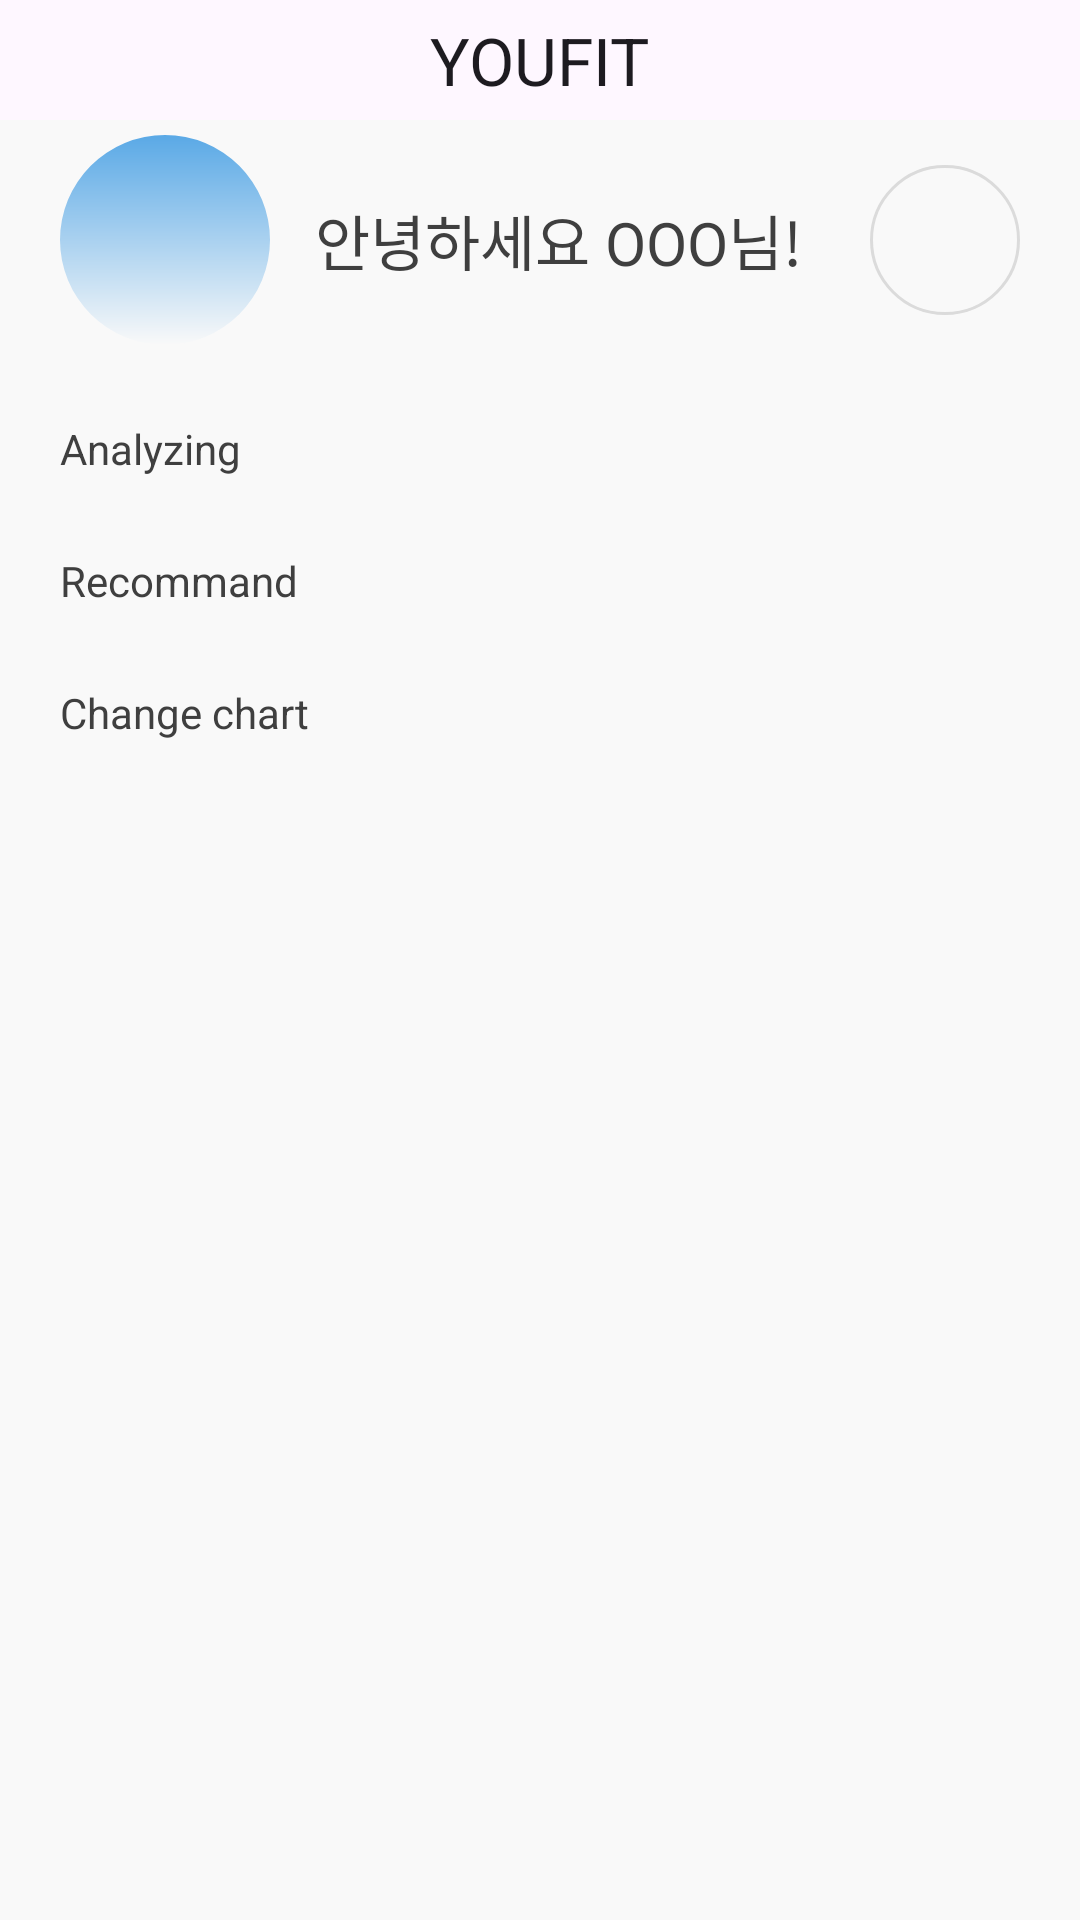

Layout XML and referenced resources for this Android screen:
<!-- AndroidManifest.xml: application theme Theme.YOUFIT -->
<!-- res/layout/fragment_home.xml -->
<?xml version="1.0" encoding="utf-8"?>
<androidx.coordinatorlayout.widget.CoordinatorLayout xmlns:android="http://schemas.android.com/apk/res/android"
    xmlns:app="http://schemas.android.com/apk/res-auto"
    xmlns:tools="http://schemas.android.com/tools"
    android:layout_width="match_parent"
    android:layout_height="match_parent">

    <com.google.android.material.appbar.AppBarLayout
        android:layout_width="match_parent"
        android:layout_height="40dp">

        <com.google.android.material.appbar.MaterialToolbar
            android:id="@+id/main_toolbar"
            style="@style/AppToolBar"
            android:layout_width="match_parent"
            android:layout_height="match_parent"
            app:layout_scrollFlags="scroll|enterAlways"
            app:title="@string/app_name"
            app:titleCentered="true" />
    </com.google.android.material.appbar.AppBarLayout>

    <androidx.core.widget.NestedScrollView
        android:layout_width="match_parent"
        android:layout_height="match_parent"
        android:fillViewport="true"
        app:layout_behavior="@string/appbar_scrolling_view_behavior">

        <androidx.constraintlayout.widget.ConstraintLayout
            android:layout_width="match_parent"
            android:layout_height="match_parent">

            <androidx.constraintlayout.widget.ConstraintLayout
                android:id="@+id/group_profile"
                style="@style/AppToolBar"
                android:layout_width="match_parent"
                android:layout_height="wrap_content"
                android:layout_marginStart="20dp"
                android:layout_marginTop="5dp"
                android:layout_marginEnd="20dp"
                android:layout_marginBottom="5dp"
                app:layout_constraintEnd_toEndOf="parent"
                app:layout_constraintTop_toTopOf="parent">


                <com.google.android.material.imageview.ShapeableImageView
                    android:id="@+id/profile_image"
                    android:layout_width="70dp"
                    android:layout_height="70dp"
                    android:contentDescription="@string/descript_profile_image"
                    android:background="@drawable/bg_gradient_bluesky"
                    app:layout_constraintStart_toStartOf="parent"
                    app:layout_constraintTop_toTopOf="parent"
                    app:shapeAppearanceOverlay="@style/ProfileRoundedImage" />

                <TextView
                    android:id="@+id/text_hello"
                    android:layout_width="0dp"
                    android:layout_height="wrap_content"
                    android:layout_marginStart="15dp"
                    android:layout_marginEnd="15dp"
                    android:text="안녕하세요 OOO님!"
                    android:textSize="20dp"
                    app:layout_constraintBottom_toBottomOf="@id/profile_image"
                    app:layout_constraintEnd_toStartOf="@id/btn_setting"
                    app:layout_constraintStart_toEndOf="@id/profile_image"
                    app:layout_constraintTop_toTopOf="@id/profile_image" />

                <androidx.appcompat.widget.AppCompatImageButton
                    android:id="@+id/btn_setting"
                    android:layout_width="50dp"
                    android:layout_height="50dp"
                    android:background="@drawable/ic_setting_background"
                    android:contentDescription="@string/descrip_setting_button"
                    android:src="@drawable/ic_setting"
                    app:layout_constraintBottom_toBottomOf="@id/profile_image"
                    app:layout_constraintEnd_toEndOf="parent"
                    app:layout_constraintTop_toTopOf="@id/profile_image" />

            </androidx.constraintlayout.widget.ConstraintLayout>

            <TextView
                android:id="@+id/label_analyze"
                android:layout_width="0dp"
                android:layout_height="wrap_content"
                android:text="Analyzing"
                app:layout_constraintTop_toBottomOf="@id/group_profile"
                android:layout_marginTop="25dp"
                app:layout_constraintBottom_toTopOf="@id/group_card_analyze"
                app:layout_constraintStart_toStartOf="@id/group_card_analyze"
                />

            <androidx.recyclerview.widget.RecyclerView
                android:id="@+id/group_card_analyze"
                android:layout_width="match_parent"
                android:layout_height="wrap_content"
                android:layout_marginStart="20dp"
                android:layout_marginEnd="20dp"
                android:layout_marginBottom="5dp"
                android:orientation="horizontal"
                app:layoutManager="androidx.recyclerview.widget.LinearLayoutManager"
                app:layout_constraintBottom_toBottomOf="group_card_recommand"
                app:layout_constraintTop_toBottomOf="@id/label_analyze"
                tools:listitem="@layout/item_card_analyze">

            </androidx.recyclerview.widget.RecyclerView>

            <TextView
                android:id="@+id/label_recommand"
                android:layout_width="0dp"
                android:layout_height="wrap_content"
                android:text="Recommand"
                app:layout_constraintTop_toBottomOf="@id/group_card_analyze"
                android:layout_marginTop="25dp"
                app:layout_constraintBottom_toTopOf="@id/group_card_recommand"
                app:layout_constraintStart_toStartOf="@id/group_card_recommand"
                />

            <androidx.recyclerview.widget.RecyclerView
                android:id="@+id/group_card_recommand"
                android:layout_width="match_parent"
                android:layout_height="wrap_content"
                android:layout_marginStart="20dp"
                android:layout_marginEnd="20dp"
                android:layout_marginBottom="5dp"
                app:layoutManager="androidx.recyclerview.widget.LinearLayoutManager"
                android:orientation="horizontal"
                app:layout_constraintTop_toBottomOf="@id/label_recommand"
                tools:listitem="@layout/item_card_recommand">


            </androidx.recyclerview.widget.RecyclerView>

            <TextView
                android:id="@+id/label_changing_graph"
                android:layout_width="0dp"
                android:layout_height="wrap_content"
                android:text="Change chart"
                app:layout_constraintTop_toBottomOf="@id/group_card_recommand"
                android:layout_marginTop="25dp"
                app:layout_constraintBottom_toTopOf="@id/graph"
                app:layout_constraintStart_toStartOf="@id/group_card_recommand"
                />

            <View
                android:id="@+id/graph"
                android:layout_width="300dp"
                android:layout_height="300dp"
                app:layout_constraintTop_toBottomOf="@id/label_changing_graph"
                app:layout_constraintStart_toStartOf="@id/group_card_analyze"
                app:layout_constraintEnd_toEndOf="@id/group_card_analyze"
                />

        </androidx.constraintlayout.widget.ConstraintLayout>

    </androidx.core.widget.NestedScrollView>

</androidx.coordinatorlayout.widget.CoordinatorLayout>
<!-- res/layout/item_card_analyze.xml (included above) -->
<?xml version="1.0" encoding="utf-8"?>
<androidx.constraintlayout.widget.ConstraintLayout xmlns:android="http://schemas.android.com/apk/res/android"
    android:layout_width="wrap_content"
    android:layout_height="100dp"
    xmlns:app="http://schemas.android.com/apk/res-auto"
    android:padding="10dp"
    android:background="@color/bluesky">

    <TextView
        android:id="@+id/txt_analyze_date"
        android:layout_width="0dp"
        android:layout_height="wrap_content"
        app:layout_constraintTop_toTopOf="parent"
        app:layout_constraintStart_toStartOf="parent"
        app:layout_constraintBottom_toBottomOf="@id/txt_analyze_suggest"
        android:text="2024-11-25"
        />

    <TextView
        android:id="@+id/txt_analyze_suggest"
        android:layout_width="0dp"
        android:layout_height="wrap_content"
        app:layout_constraintStart_toStartOf="parent"
        app:layout_constraintTop_toBottomOf="@id/txt_analyze_date"
        app:layout_constraintBottom_toBottomOf="parent"
        android:text="체력측정결과 분석하기"
        />


</androidx.constraintlayout.widget.ConstraintLayout>
<!-- res/layout/item_card_recommand.xml (included above) -->
<?xml version="1.0" encoding="utf-8"?>
<androidx.constraintlayout.widget.ConstraintLayout xmlns:android="http://schemas.android.com/apk/res/android"
    android:layout_width="wrap_content"
    android:layout_height="100dp"
    xmlns:app="http://schemas.android.com/apk/res-auto"
    android:padding="10dp"
    android:background="@color/yellow">

    <TextView
        android:id="@+id/txt_recommand_suggest"
        android:layout_width="0dp"
        android:layout_height="wrap_content"
        app:layout_constraintStart_toStartOf="parent"
        app:layout_constraintBottom_toBottomOf="parent"
        android:text="운동 추천"
        />


</androidx.constraintlayout.widget.ConstraintLayout>
<!-- resources referenced by this layout -->
<resources>
  <color name="bluesky">#7FC8F8</color>
  <color name="yellow">#FFE45E</color>
  <!-- drawable bg_gradient_bluesky (drawable) -->
  <shape xmlns:android="http://schemas.android.com/apk/res/android"
      android:shape="rectangle">
      <gradient
          android:angle="90"
          android:endColor="@color/blue500"
          android:startColor="@color/white"
          android:type="linear" />
  </shape>
  <!-- drawable ic_setting_background (drawable) -->
  <?xml version="1.0" encoding="utf-8"?>
  <shape xmlns:android="http://schemas.android.com/apk/res/android"
      android:shape="oval">
  
          <solid android:color="@color/white"/>
      <stroke
          android:width="1dp"
          android:color="@color/grey100"
          />
  </shape>
  <string name="app_name">YOUFIT</string>
  <string name="descrip_setting_button">어플 설정 버튼</string>
  <string name="descript_profile_image">프로필 사진</string>
  <style name="AppToolBar" parent="Widget.Material3.Toolbar">
          <item name="backgroundColor">@color/white</item>
          <item name="android:titleTextStyle">@style/AppTextTitle.$40</item>
      </style>
  <style name="ProfileRoundedImage">
          <item name="cornerSize">50%</item>
      </style>
  <style name="Theme.YOUFIT" parent="Base.Theme.YOUFIT" />
  <color name="blue500">#5AA9E6</color>
  <color name="white">#F9F9F9</color>
  <color name="grey100">#dbdbdb</color>
  <style name="Base.Theme.YOUFIT" parent="Theme.Material3.Light.NoActionBar">
          <item name="windowNoTitle">true</item>
          <item name="android:windowIsTranslucent">true</item>
          
          <item name="colorPrimary">@color/blue500</item>
          <item name="colorOnPrimary">@color/white</item>
          
          <item name="colorSecondary">@color/bluesky</item>
          <item name="colorOnSecondary">@color/white</item>
          
          <item name="android:textColor">@color/grey700</item>
          <item name="android:colorBackground">@color/white</item>
      </style>
  <color name="grey700">#3f3f3f</color>
</resources>
